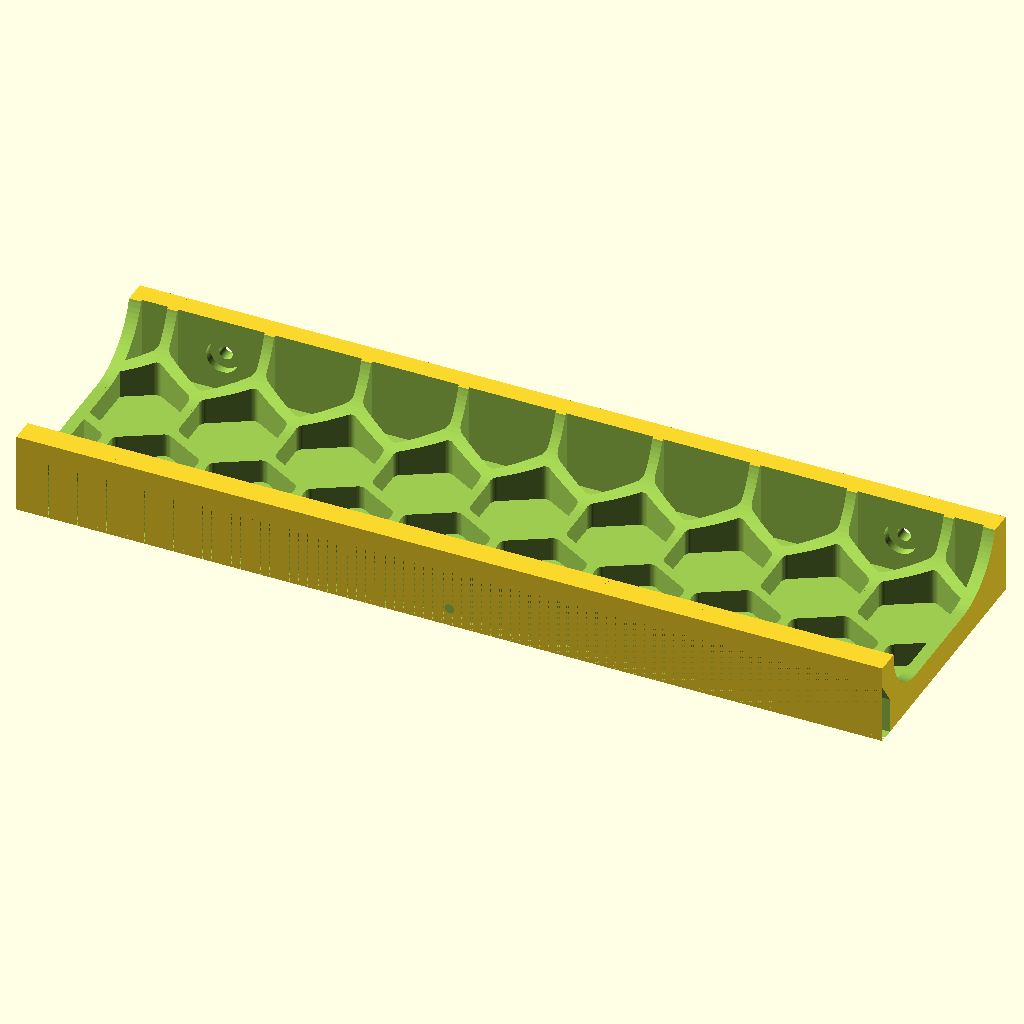
Cell 1: the model at its default parameters.
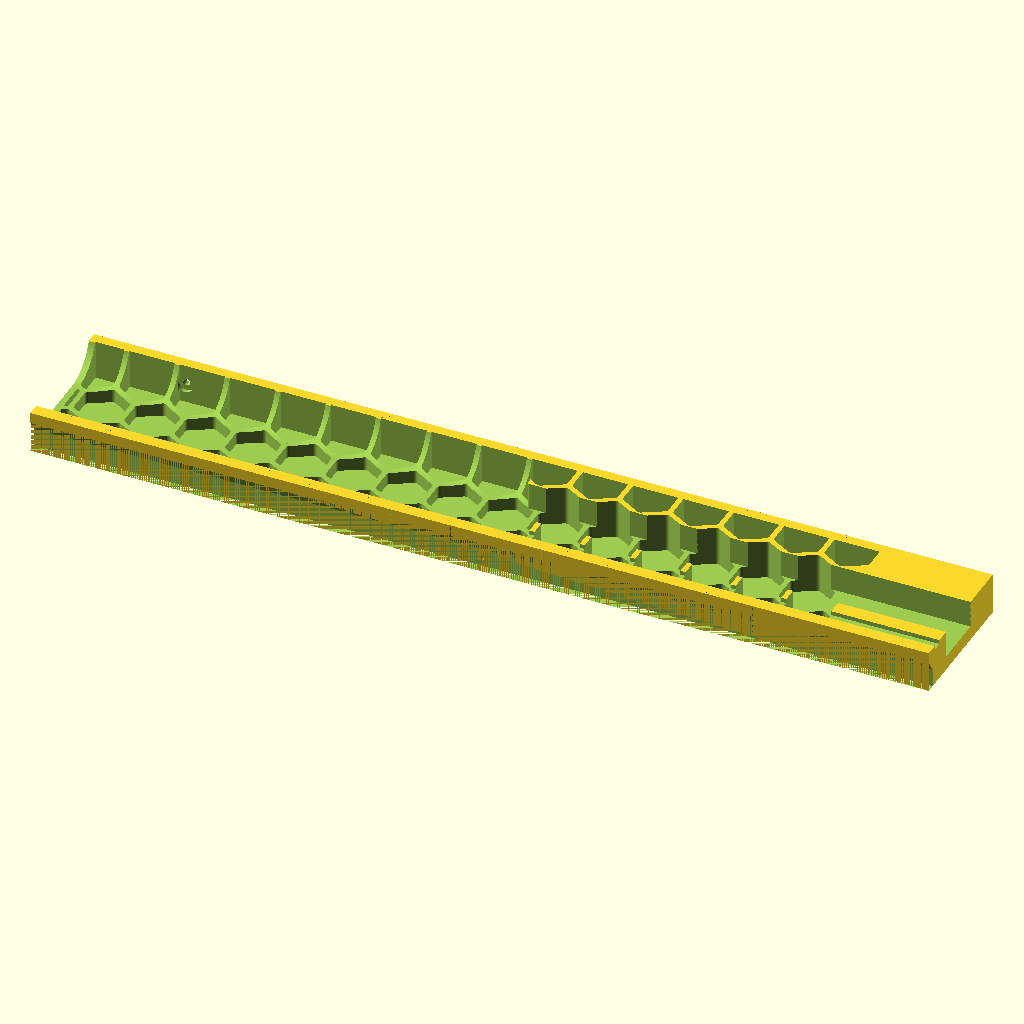
Cell 2 — ol set to 432.2, the other parameters unchanged.
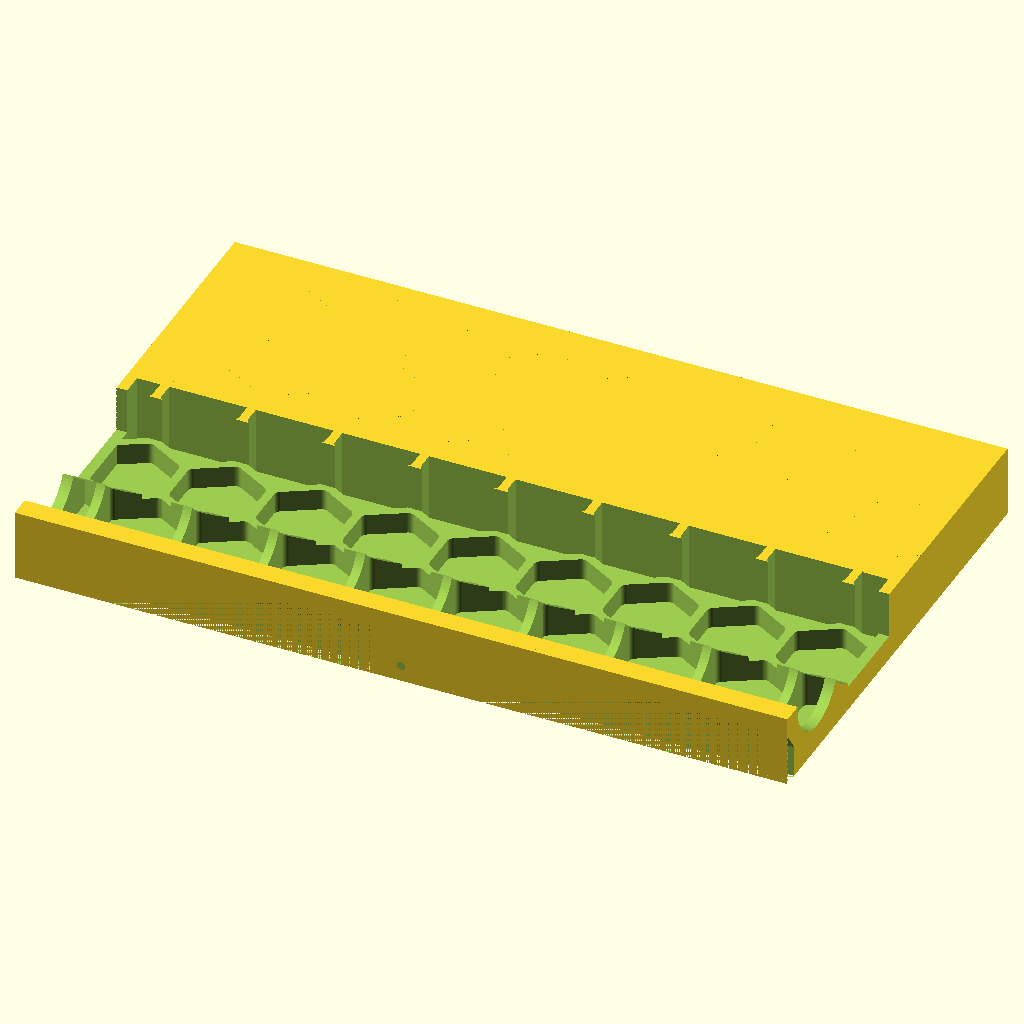
Cell 3 — od set to 132, the other parameters unchanged.
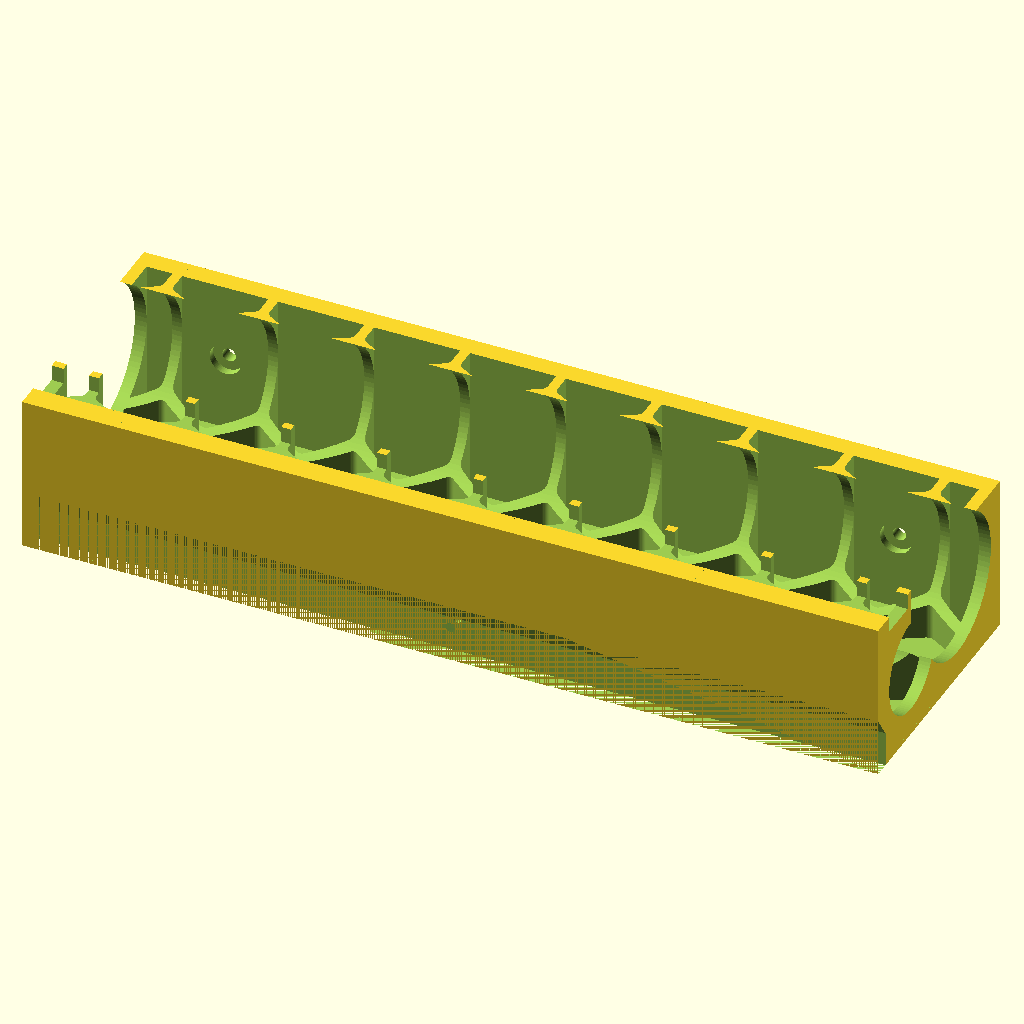
Cell 4 — oh set to 40, the other parameters unchanged.
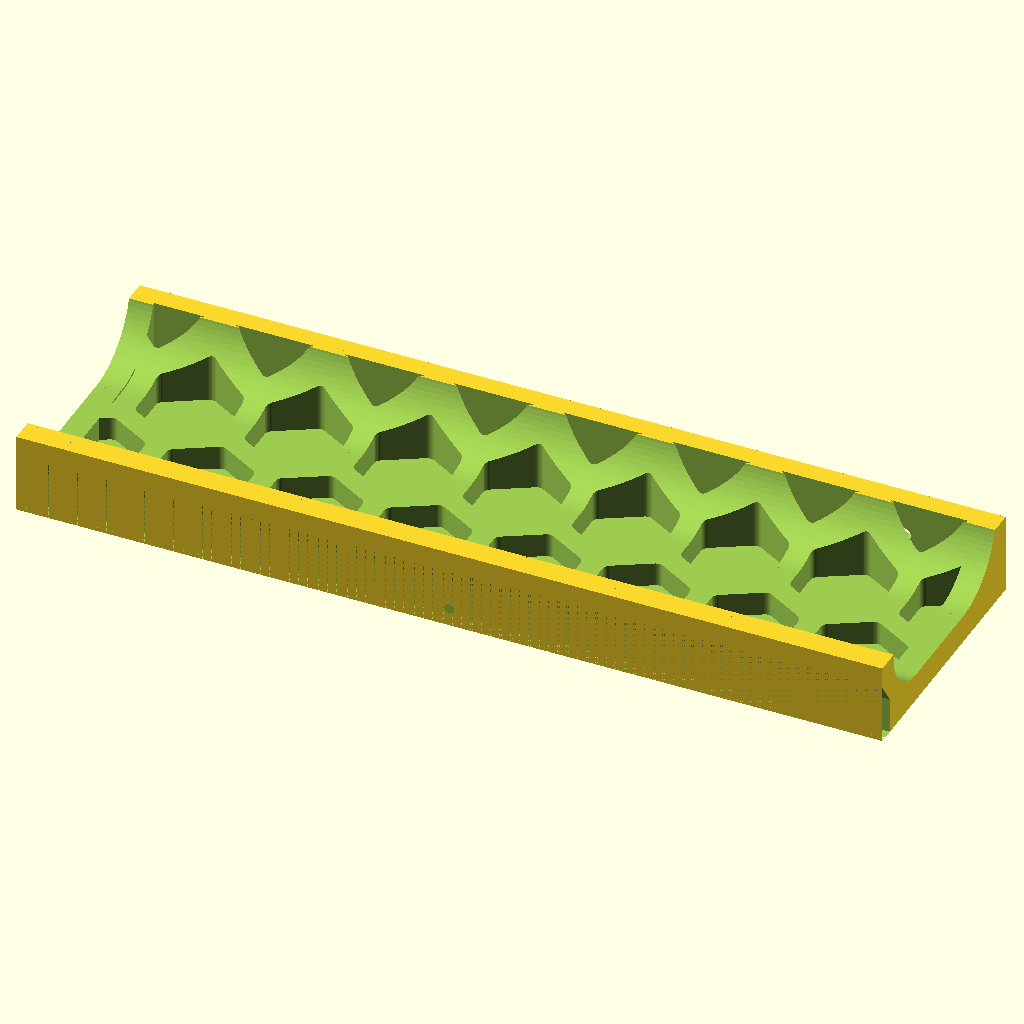
Cell 5: sw = 6 (everything else at default).
The same orthographic view direction (rotation 55°, 0°, 25°; colour scheme Cornfield) for every cell, with the view re-fitted per cell, so scale and position can differ between cells.
OpenSCAD source file STLs/Skirts/Parametric/Parametric_Voron_2.4_Skirt_Panel_Generator.scad:
// Parametric_Voron_2.4_Skirt_Panel_Generator.scad
// © 2026
// File licensed under the GNU General Public License v3.0
// https://choosealicense.com/licenses/gpl-3.0
// Author: Jonathan W. Arndt

//parameters
$fn=90;
ol = 216.1;     //overall length (mm)
od = 66;        //overall depth (mm)
oh = 20;        //overall height (mm)
nl = ol+4;      //overlall length of negative opjects (mm)
sw = 3;         //starting wall thickness
hd = 24.5;      //hex diameter
hh = oh*1.25;   //hex height
hw = 3;         //hex wall thickness
hr = 2;         //hex rounding factor
htx = 55;       //hex area depth
hty = ol-sw-sw; //hex area length
shx = 20;       //alignment of hex mesh length
shy = -3;       //alignment of hex mesh depth
closed_hex=true;
cx=1;          //closed hex value (1)=closed (-1)=open

main();

module main(){
    difference(){
        union(){
            //main body
            cube([ol,od,oh]);
            //t-slot location boss
            translate([ol*0.384,od*1,oh*.35]){
                rotate([90,270,270]){
                    tslot();
                }
            }
            
            //t-slot location boss
            translate([ol*0.833,od,7]){
                rotate([90,270,270]){
                    tslot();
                }
            }
        }
        //negative honecomb mesh
        translate([sw,od*0.091,(oh*1.25)+(cx)]){
            rotate([180,0,90]){
                honeycomb();
            }
        }
        //negative cylinder for top of opening
        toptube();
        //negative cylinder for bottom of opening
        bottomtube();
        //negative cube for center of opening
        negcenter();
        //negative cube for top of opening
        negbottom();        
        //cutout for bottom lip
        translate([ol+2,0,0]){
            rotate([90,270,270]){
                bottomlip();
            }
        }
        
        //top mount hole
        translate([ol*0.106,od*0.939,oh*0.5]){
            rotate([90,0,0]){
                mount_hole(1.7,10);
            }
        }
        //top mount hole
        translate([ol*0.889,od*0.939,oh*0.5]){
            rotate([90,0,0]){
                mount_hole(1.7,10);
            }
        }
        //screw head cutout for top mount
        translate([ol*0.106,od*0.924,oh*0.5]){
            rotate([90,0,0]){
                mount_hole(4,4);
            }
        }
        //screw head cutout for top mount
        translate([ol*0.889,od*0.924,oh*0.5]){
            rotate([90,0,0]){
                mount_hole(4,4);
            }
        }
        //mount hole for bottom cover
        translate([ol/2,0,oh*0.226]){
            rotate([90,0,0]){
                panel_mount();
            }
        }
    }
}


module hex(){
    // Parameters
    total_diameter = 24.5;
    height = 24;
    rounding_radius = 2; // Adjust for more/less rounding
    smoothness = 60;     // Smoothness of the rounded corners

    // 3D Extrusion
    linear_extrude(height = height) {
        offset(r = rounding_radius, $fn = smoothness) {
            // Adjusting diameter so the final result is exactly 24.5mm
            circle(d = total_diameter - (rounding_radius * 2), $fn = 6);
        }
    }
}

module honeycomb() {
    // Parameters
    diameter = hd;
    height = hh;
    wall = sw;
    rounding_r = hr;

    // Target Area
    target_x = htx;
    target_y = hty;

    // --- ALIGNMENT CONTROLS ---
    // Change these values to shift the pattern inside the box
    shift_x = shx; 
    shift_y = shy; 

    // --- MATH ---
    width_flats = diameter * cos(30); 
    pitch_x = width_flats + wall; 
    pitch_y = (diameter * 0.75) + (wall * cos(30)); 
    grid_size = max(target_x, target_y) * 1.5;

    intersection() {
        // The Clipping Box
        cube([target_x, target_y, height]);

        // The Honeycomb Mesh
        rotate([0, 0, 90])
        translate([-grid_size/2 + shift_x, -grid_size/2 + shift_y, 0]) 
        union() {
            for (r = [0 : ceil(grid_size / pitch_y)]) {
                for (c = [0 : ceil(grid_size / pitch_x)]) {
                    x_offset = (r % 2) * (pitch_x / 2);
                    
                    translate([c * pitch_x + x_offset, r * pitch_y, 0])
                    linear_extrude(height = height) {
                        offset(r = rounding_r, $fn = 40) {
                            rotate([0, 0, 30]) 
                            circle(d = diameter - (rounding_r * 2), $fn = 6);
                        }
                    }
                }
            }
        }
    }
}


module toptube(){
    translate([-1,66-18-5,18+7]){
        rotate([0,90,0]){
            cylinder(220,18,18);
        }}
}

module bottomtube(){
    translate([-1,12+6,12+7]){
        rotate([0,90,0]){
            cylinder(220,12,12);
        }}
}

module negcenter(){
    yoff=12+6;
    yend=66-18-5;
    h=yend-yoff;
    translate([-1,od*.273,oh*1.1]){
        rotate([180,0,90]){
            cube([h,nl,oh*.75]);
        }
    }
}

module negbottom(){
    translate([-1,od*0.091,oh*1.15]){
        rotate([180,0,90]){
            cube([oh/4,nl,oh/4]);
        }
    }
}

module bottomlip() {
    height = nl; 
    points = [[0,0], [0,4], [8.9,4], [14.65,0]];

    linear_extrude(height = height) {
        polygon(points);
    }
}

module tslot(){
    height = ol*0.231; 
    points = [[0,0], [0.8,1], [5.2,1], [6,0]];

    linear_extrude(height = height) {
        polygon(points);
    }
}

module mount_hole(r,h) {
    cylinder(h,r,r,true);
}

module panel_mount() {
    cylinder(10,2.35/2,2.35/2,true);
}
Customizer parameters (derived from the source; name, type, default, range or options):
ol: number, default 216.1
od: number, default 66
oh: number, default 20
sw: number, default 3
hd: number, default 24.5
hw: number, default 3
hr: number, default 2
htx: number, default 55
shx: number, default 20
shy: number, default -3
closed_hex: bool, default true
cx: number, default 1
